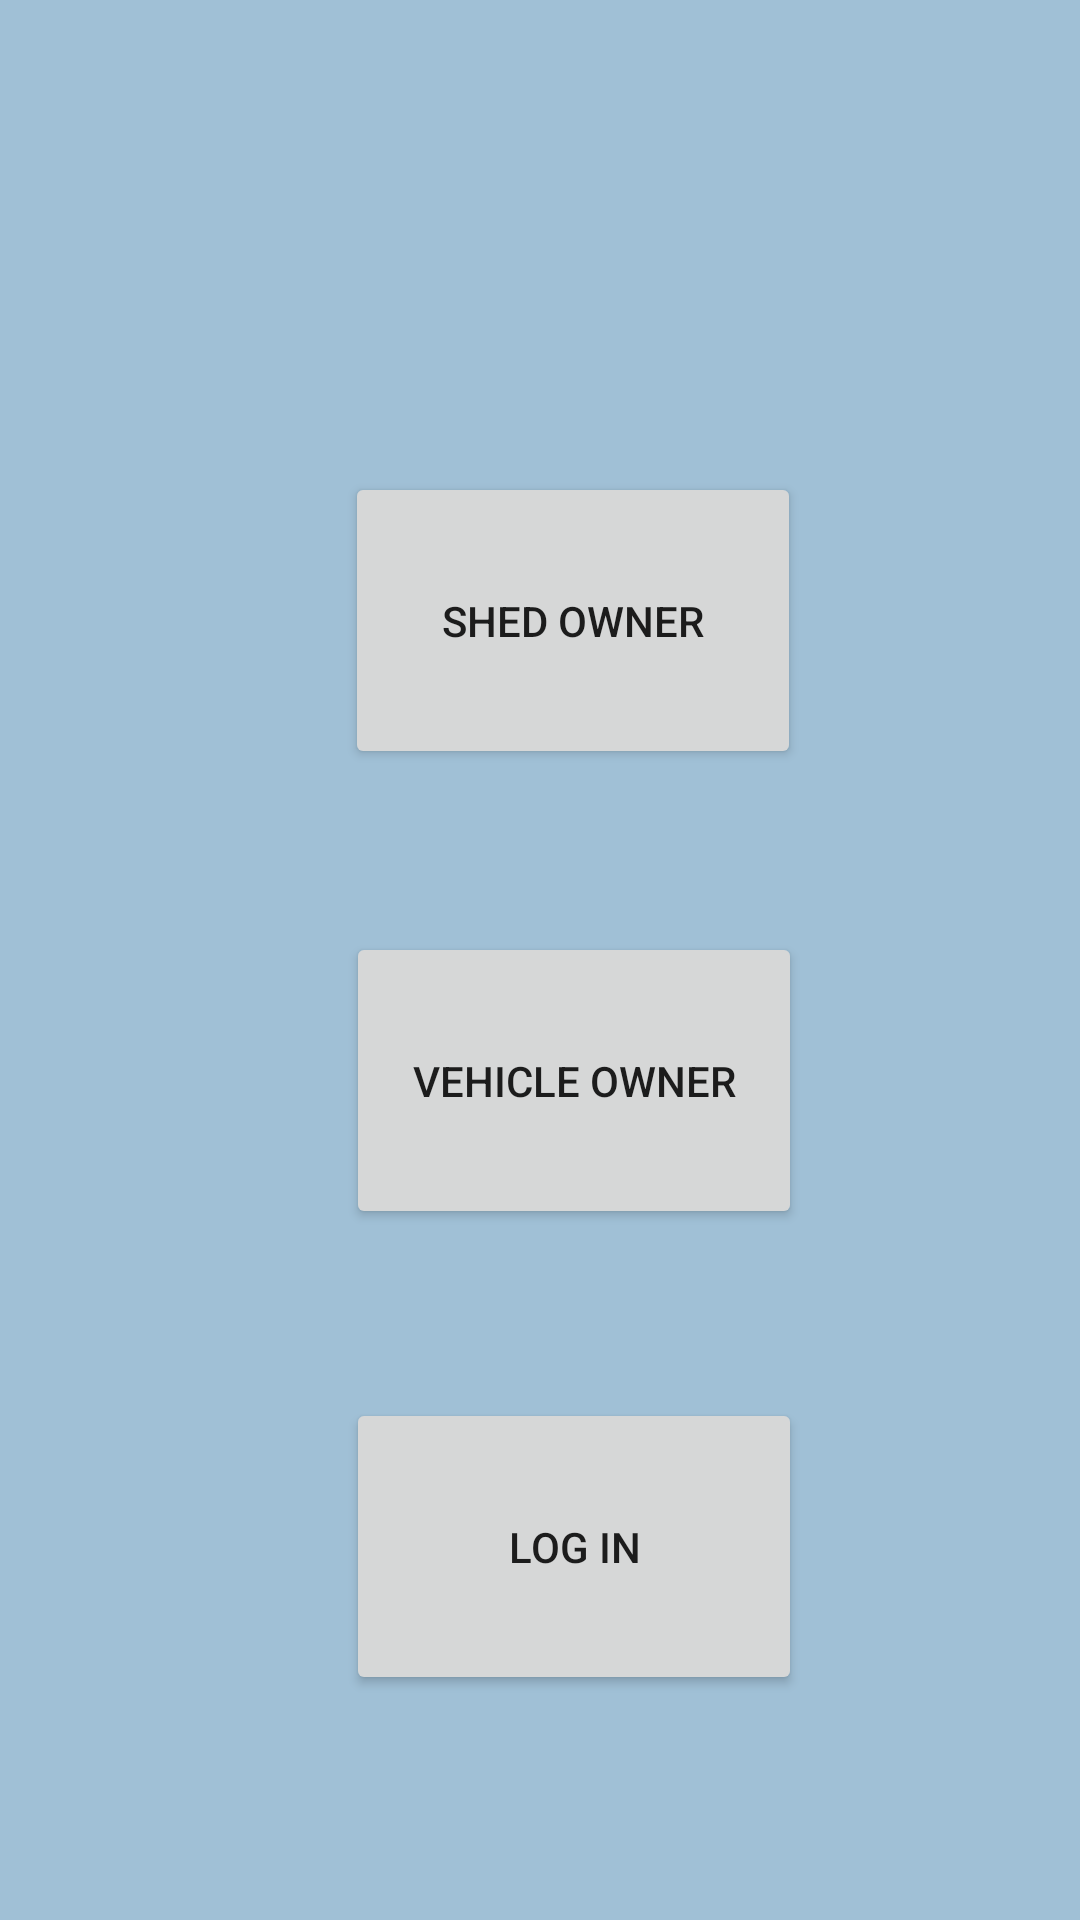

Layout XML and referenced resources for this Android screen:
<!-- AndroidManifest.xml: application theme Theme.FuelQueManagementClient -->
<!-- res/layout/activity_main.xml -->
<?xml version="1.0" encoding="utf-8"?>
<androidx.constraintlayout.widget.ConstraintLayout xmlns:android="http://schemas.android.com/apk/res/android"
    xmlns:app="http://schemas.android.com/apk/res-auto"
    xmlns:tools="http://schemas.android.com/tools"
    android:layout_width="match_parent"
    android:layout_height="match_parent"
    android:background="@color/main_color2"
    tools:context=".MainActivity">


    <Button
        android:id="@+id/btn_shed_owner"
        android:layout_width="152dp"
        android:layout_height="99dp"
        android:text="Shed Owner"
        app:layout_constraintBottom_toBottomOf="parent"
        app:layout_constraintEnd_toEndOf="parent"
        app:layout_constraintHorizontal_bias="0.553"
        app:layout_constraintStart_toStartOf="parent"
        app:layout_constraintTop_toTopOf="parent"
        app:layout_constraintVertical_bias="0.291" />

    <Button
        android:id="@+id/btn_vehicle_owner"
        android:layout_width="152dp"
        android:layout_height="99dp"
        android:text="Vehicle Owner"
        app:layout_constraintBottom_toBottomOf="parent"
        app:layout_constraintEnd_toEndOf="parent"
        app:layout_constraintHorizontal_bias="0.555"
        app:layout_constraintStart_toStartOf="parent"
        app:layout_constraintTop_toBottomOf="@+id/btn_shed_owner"
        app:layout_constraintVertical_bias="0.191" />

    <Button
        android:id="@+id/btn_login"
        android:layout_width="152dp"
        android:layout_height="99dp"
        android:text="Log In"
        app:layout_constraintBottom_toBottomOf="parent"
        app:layout_constraintEnd_toEndOf="parent"
        app:layout_constraintHorizontal_bias="0.555"
        app:layout_constraintStart_toStartOf="parent"
        app:layout_constraintTop_toBottomOf="@+id/btn_shed_owner"
        app:layout_constraintVertical_bias="0.736" />
</androidx.constraintlayout.widget.ConstraintLayout>
<!-- resources referenced by this layout -->
<resources>
  <color name="main_color2">#A0C0D6</color>
  <style name="Theme.FuelQueManagementClient" parent="Theme.MaterialComponents.DayNight.DarkActionBar">
          
          <item name="colorPrimary">@color/purple_500</item>
          <item name="colorPrimaryVariant">@color/purple_700</item>
          <item name="colorOnPrimary">@color/white</item>
          
          <item name="colorSecondary">@color/teal_200</item>
          <item name="colorSecondaryVariant">@color/teal_700</item>
          <item name="colorOnSecondary">@color/black</item>
          
          <item name="android:statusBarColor" tools:targetApi="l">?attr/colorPrimaryVariant</item>
          
      </style>
  <color name="purple_500">#FF6200EE</color>
  <color name="purple_700">#FF3700B3</color>
  <color name="white">#FFFFFFFF</color>
  <color name="teal_200">#FF03DAC5</color>
  <color name="teal_700">#FF018786</color>
  <color name="black">#FF000000</color>
</resources>
